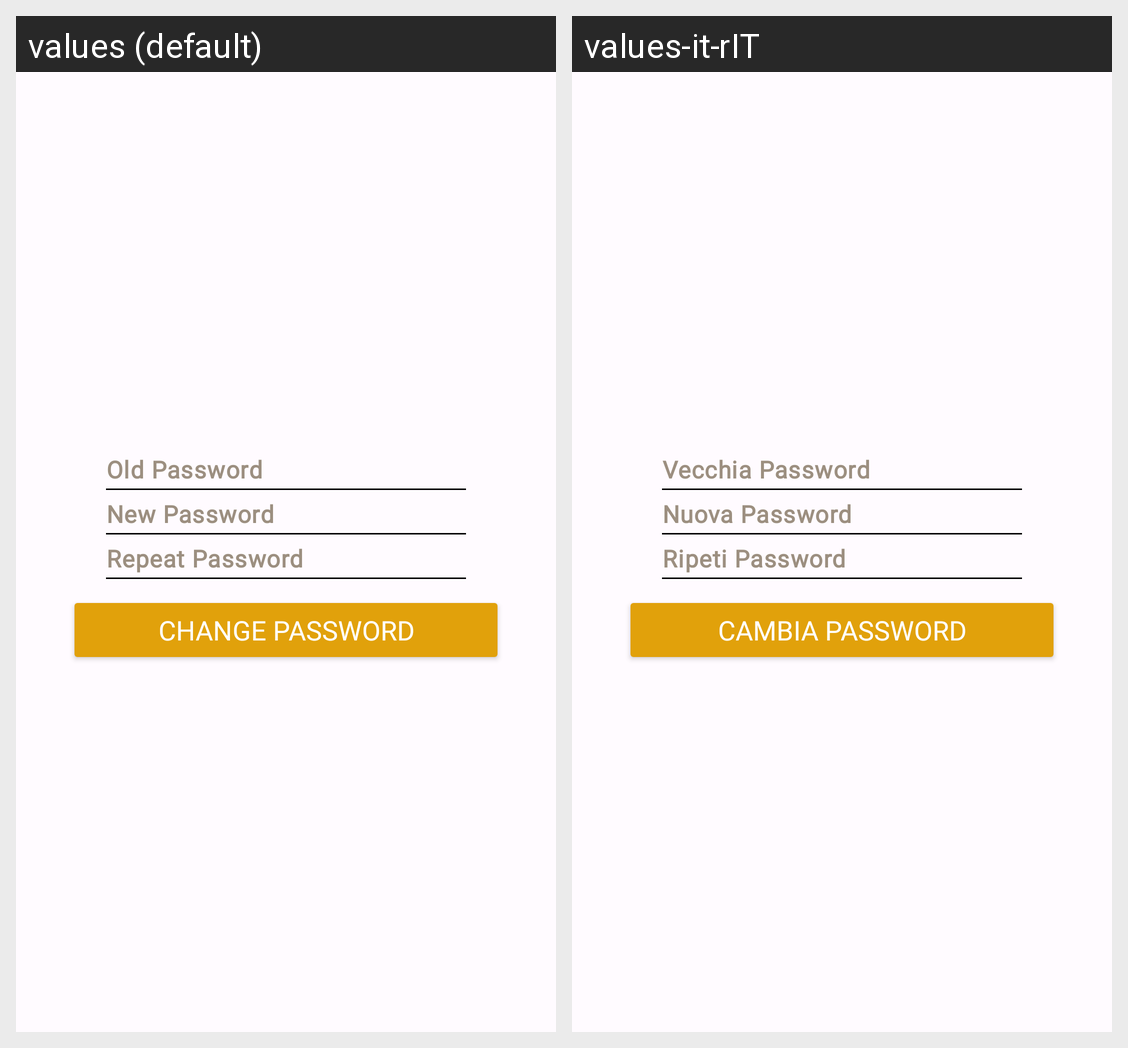

Locale-by-locale string values for the Android screen shown in this grid:
Android screen res/layout/fragment_settings_password.xml rendered under 2 locales, left to right: values (default), values-it-rIT. Device: Nexus 5 (rendered at 1080×1920; each locale shown at half size, 540×960, under a caption strip naming it); theme Theme.BeerAdvisor.
Strings drawn on this screen, with the default value and each locale's value (text and hints the layout hard-codes, and strings that could not be matched under every locale, appear in the picture but are not listed):

oldPw
  values: Old Password
  values-it-rIT: Vecchia Password

newPw
  values: New Password
  values-it-rIT: Nuova Password

repeatPw
  values: Repeat Password
  values-it-rIT: Ripeti Password

change_password
  values: Change password
  values-it-rIT: Cambia password
